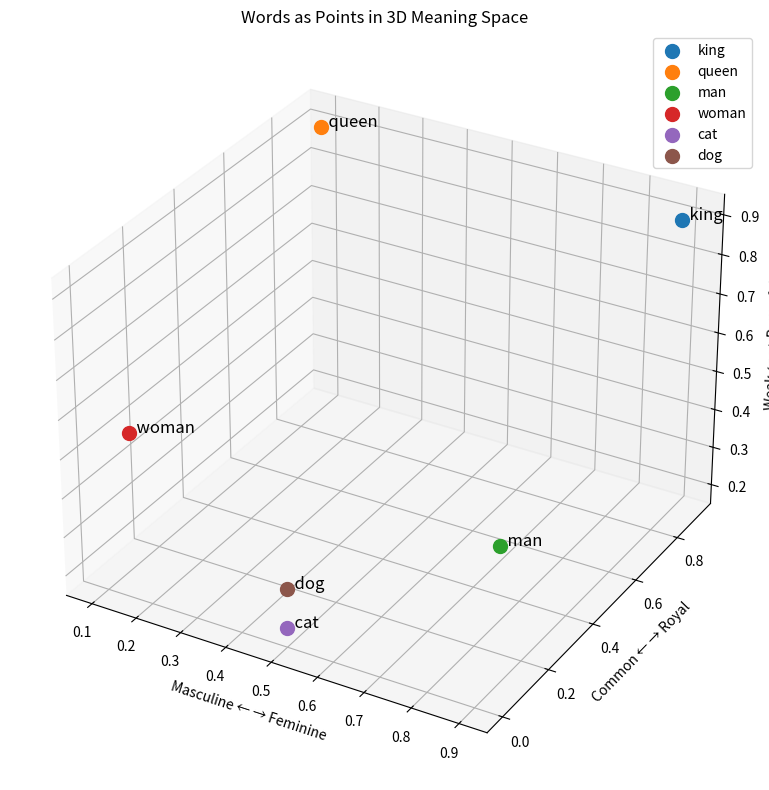

This figure's Python source:
# Let's create a visual diagram
import matplotlib.pyplot as plt
from mpl_toolkits.mplot3d import Axes3D
import numpy as np

def visualize_word_vectors():
    """Show words as points in 3D space"""

    # Our word vectors
    words_data = {
        'king':   [0.9, 0.9, 0.9],
        'queen':  [0.1, 0.9, 0.9], 
        'man':    [0.9, 0.1, 0.5],
        'woman':  [0.1, 0.1, 0.5],
        'cat':    [0.5, 0.0, 0.2],
        'dog':    [0.5, 0.0, 0.3]
    }

    # Create 3D plot
    fig = plt.figure(figsize=(12, 8))
    ax = fig.add_subplot(111, projection='3d')

    # Plot each word as a point
    for word, vector in words_data.items():
        x, y, z = vector
        ax.scatter(x, y, z, s=100, label=word)
        ax.text(x, y, z, '  ' + word, fontsize=12)

    # Label axes with meanings
    ax.set_xlabel('Masculine ← → Feminine')
    ax.set_ylabel('Common ← → Royal') 
    ax.set_zlabel('Weak ← → Powerful')

    ax.set_title('Words as Points in 3D Meaning Space')
    ax.legend()
    plt.tight_layout()
    plt.savefig('word_vectors_3d.png', dpi=150)
    plt.show()

# Run this to see the visualization
visualize_word_vectors()